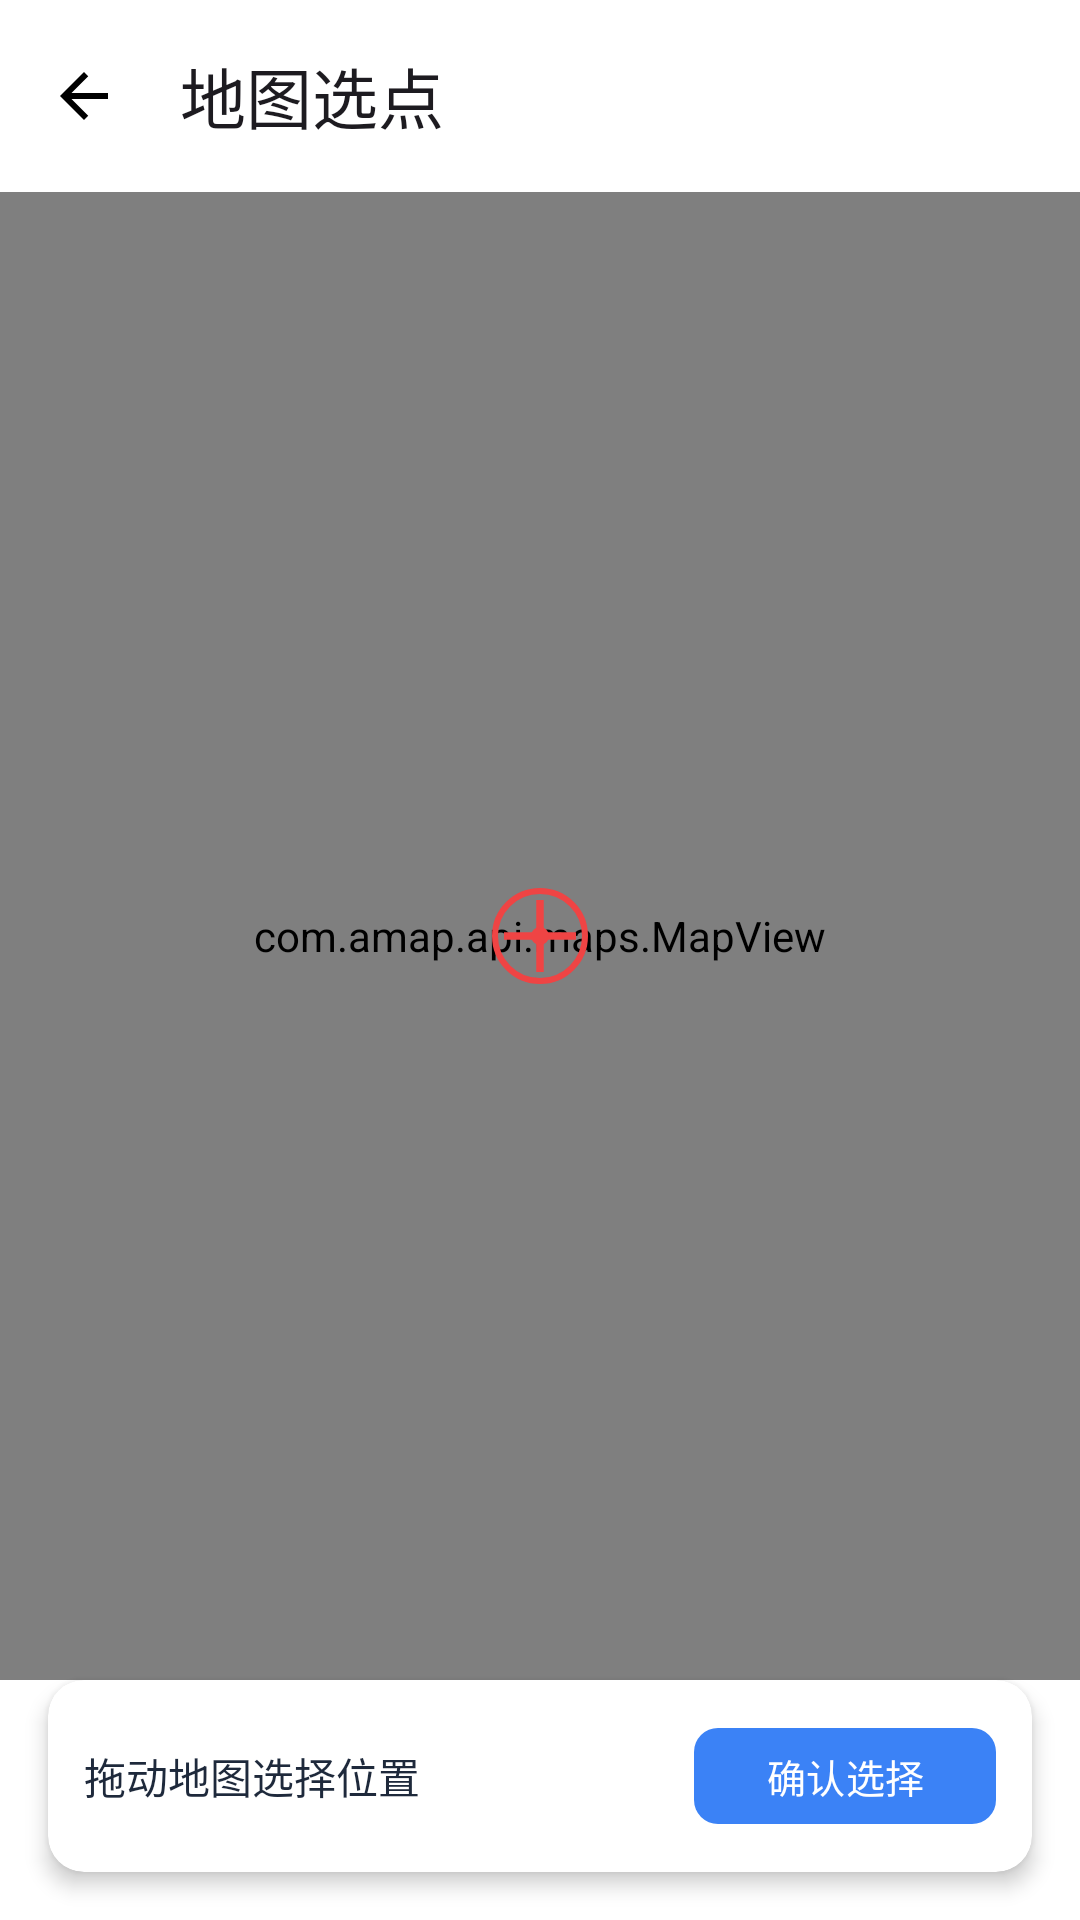

Reconstruct the res/layout file that produces this screen, plus the resources it refers to.
<!-- AndroidManifest.xml: application theme Theme.DigitalTourGuide -->
<!-- res/layout/activity_map_picker.xml -->
<?xml version="1.0" encoding="utf-8"?>
<androidx.constraintlayout.widget.ConstraintLayout xmlns:android="http://schemas.android.com/apk/res/android"
    xmlns:app="http://schemas.android.com/apk/res-auto"
    android:layout_width="match_parent"
    android:layout_height="match_parent"
    android:background="@color/surface">

    
    <com.google.android.material.appbar.MaterialToolbar
        android:id="@+id/topAppBar"
        android:layout_width="match_parent"
        android:layout_height="?attr/actionBarSize"
        app:title="地图选点"
        app:navigationIcon="@drawable/ic_arrow_back"
        app:layout_constraintTop_toTopOf="parent"
        app:layout_constraintStart_toStartOf="parent"
        app:layout_constraintEnd_toEndOf="parent" />

    
    <com.amap.api.maps.MapView
        android:id="@+id/map_view"
        android:layout_width="0dp"
        android:layout_height="0dp"
        app:layout_constraintTop_toBottomOf="@id/topAppBar"
        app:layout_constraintBottom_toTopOf="@id/bottom_card"
        app:layout_constraintStart_toStartOf="parent"
        app:layout_constraintEnd_toEndOf="parent" />

    
    <ImageView
        android:id="@+id/iv_crosshair"
        android:layout_width="40dp"
        android:layout_height="40dp"
        android:src="@drawable/ic_crosshair"
        android:contentDescription="选中位置"
        app:layout_constraintTop_toTopOf="@id/map_view"
        app:layout_constraintBottom_toBottomOf="@id/map_view"
        app:layout_constraintStart_toStartOf="@id/map_view"
        app:layout_constraintEnd_toEndOf="@id/map_view" />

    
    <androidx.cardview.widget.CardView
        android:id="@+id/bottom_card"
        android:layout_width="match_parent"
        android:layout_height="wrap_content"
        android:layout_margin="16dp"
        app:cardCornerRadius="12dp"
        app:cardElevation="4dp"
        app:layout_constraintBottom_toBottomOf="parent"
        app:layout_constraintStart_toStartOf="parent"
        app:layout_constraintEnd_toEndOf="parent">

        <LinearLayout
            android:layout_width="match_parent"
            android:layout_height="wrap_content"
            android:orientation="horizontal"
            android:gravity="center_vertical"
            android:padding="12dp">

            <TextView
                android:id="@+id/tv_selected_address"
                android:layout_width="0dp"
                android:layout_height="wrap_content"
                android:layout_weight="1"
                android:text="拖动地图选择位置"
                android:textColor="@color/on_surface"
                android:textSize="14sp"
                android:maxLines="2"
                android:ellipsize="end" />

            <com.google.android.material.button.MaterialButton
                android:id="@+id/btn_confirm"
                android:layout_width="wrap_content"
                android:layout_height="40dp"
                android:layout_marginStart="12dp"
                android:text="确认选择"
                android:textSize="13sp"
                app:cornerRadius="8dp" />

        </LinearLayout>

    </androidx.cardview.widget.CardView>

</androidx.constraintlayout.widget.ConstraintLayout>
<!-- resources referenced by this layout -->
<resources>
  <color name="on_surface">#1E293B</color>
  <color name="surface">#FFFFFF</color>
  <!-- drawable ic_arrow_back (drawable) -->
  <?xml version="1.0" encoding="utf-8"?>
  <vector xmlns:android="http://schemas.android.com/apk/res/android"
      android:width="24dp"
      android:height="24dp"
      android:viewportWidth="24"
      android:viewportHeight="24"
      android:tint="@color/black">
      <path
          android:fillColor="@android:color/white"
          android:pathData="M20,11H7.83l5.59,-5.59L12,4l-8,8 8,8 1.41,-1.41L7.83,13H20v-2z" />
  </vector>
  <!-- drawable ic_crosshair (drawable) -->
  <?xml version="1.0" encoding="utf-8"?>
  <vector xmlns:android="http://schemas.android.com/apk/res/android"
      android:width="40dp"
      android:height="40dp"
      android:viewportWidth="40"
      android:viewportHeight="40">
      
      <path
          android:fillColor="#00000000"
          android:strokeColor="@color/error"
          android:strokeWidth="2"
          android:pathData="M20,20m-15,0a15,15 0,1 1,30 0a15,15 0,1 1,-30 0" />
      
      <path
          android:fillColor="#00000000"
          android:strokeColor="@color/error"
          android:strokeWidth="2.5"
          android:pathData="M20,8 L20,32" />
      
      <path
          android:fillColor="#00000000"
          android:strokeColor="@color/error"
          android:strokeWidth="2.5"
          android:pathData="M8,20 L32,20" />
      
      <path
          android:fillColor="@color/error"
          android:pathData="M20,20m-3,0a3,3 0,1 1,6 0a3,3 0,1 1,-6 0" />
  </vector>
  <style name="Theme.DigitalTourGuide" parent="Base.Theme.DigitalTourGuide">
          <item name="android:windowAnimationStyle">@style/WindowAnimationTransition</item>
      </style>
  <color name="black">#FF000000</color>
  <color name="error">#EF4444</color>
  <style name="Base.Theme.DigitalTourGuide" parent="Theme.Material3.DayNight.NoActionBar">
          <item name="colorPrimary">@color/primary</item>
          <item name="colorOnPrimary">@color/on_primary</item>
          <item name="colorPrimaryContainer">@color/primary_container</item>
          <item name="colorOnPrimaryContainer">@color/on_primary_container</item>
          <item name="colorSecondary">@color/secondary</item>
          <item name="colorSecondaryContainer">@color/secondary_container</item>
          <item name="colorOnSecondaryContainer">@color/on_secondary_container</item>
          <item name="colorError">@color/error</item>
          <item name="colorErrorContainer">@color/error_container</item>
          <item name="colorOnErrorContainer">@color/on_error_container</item>
          <item name="android:windowBackground">@color/background</item>
          <item name="android:statusBarColor">@color/surface</item>
          <item name="android:windowLightStatusBar">true</item>
      </style>
  <style name="WindowAnimationTransition">
          <item name="android:activityOpenEnterAnimation">@anim/slide_in_right</item>
          <item name="android:activityOpenExitAnimation">@anim/slide_out_left</item>
          <item name="android:activityCloseEnterAnimation">@anim/slide_in_left</item>
          <item name="android:activityCloseExitAnimation">@anim/slide_out_right</item>
      </style>
  <color name="primary">#3B82F6</color>
  <color name="on_primary">#FFFFFF</color>
  <color name="primary_container">#DBEAFE</color>
  <color name="on_primary_container">#1E40AF</color>
  <color name="secondary">#38BDF8</color>
  <color name="secondary_container">#E0F2FE</color>
  <color name="on_secondary_container">#0369A1</color>
  <color name="error_container">#FEE2E2</color>
  <color name="on_error_container">#B91C1C</color>
  <color name="background">#F5F9FE</color>
</resources>
